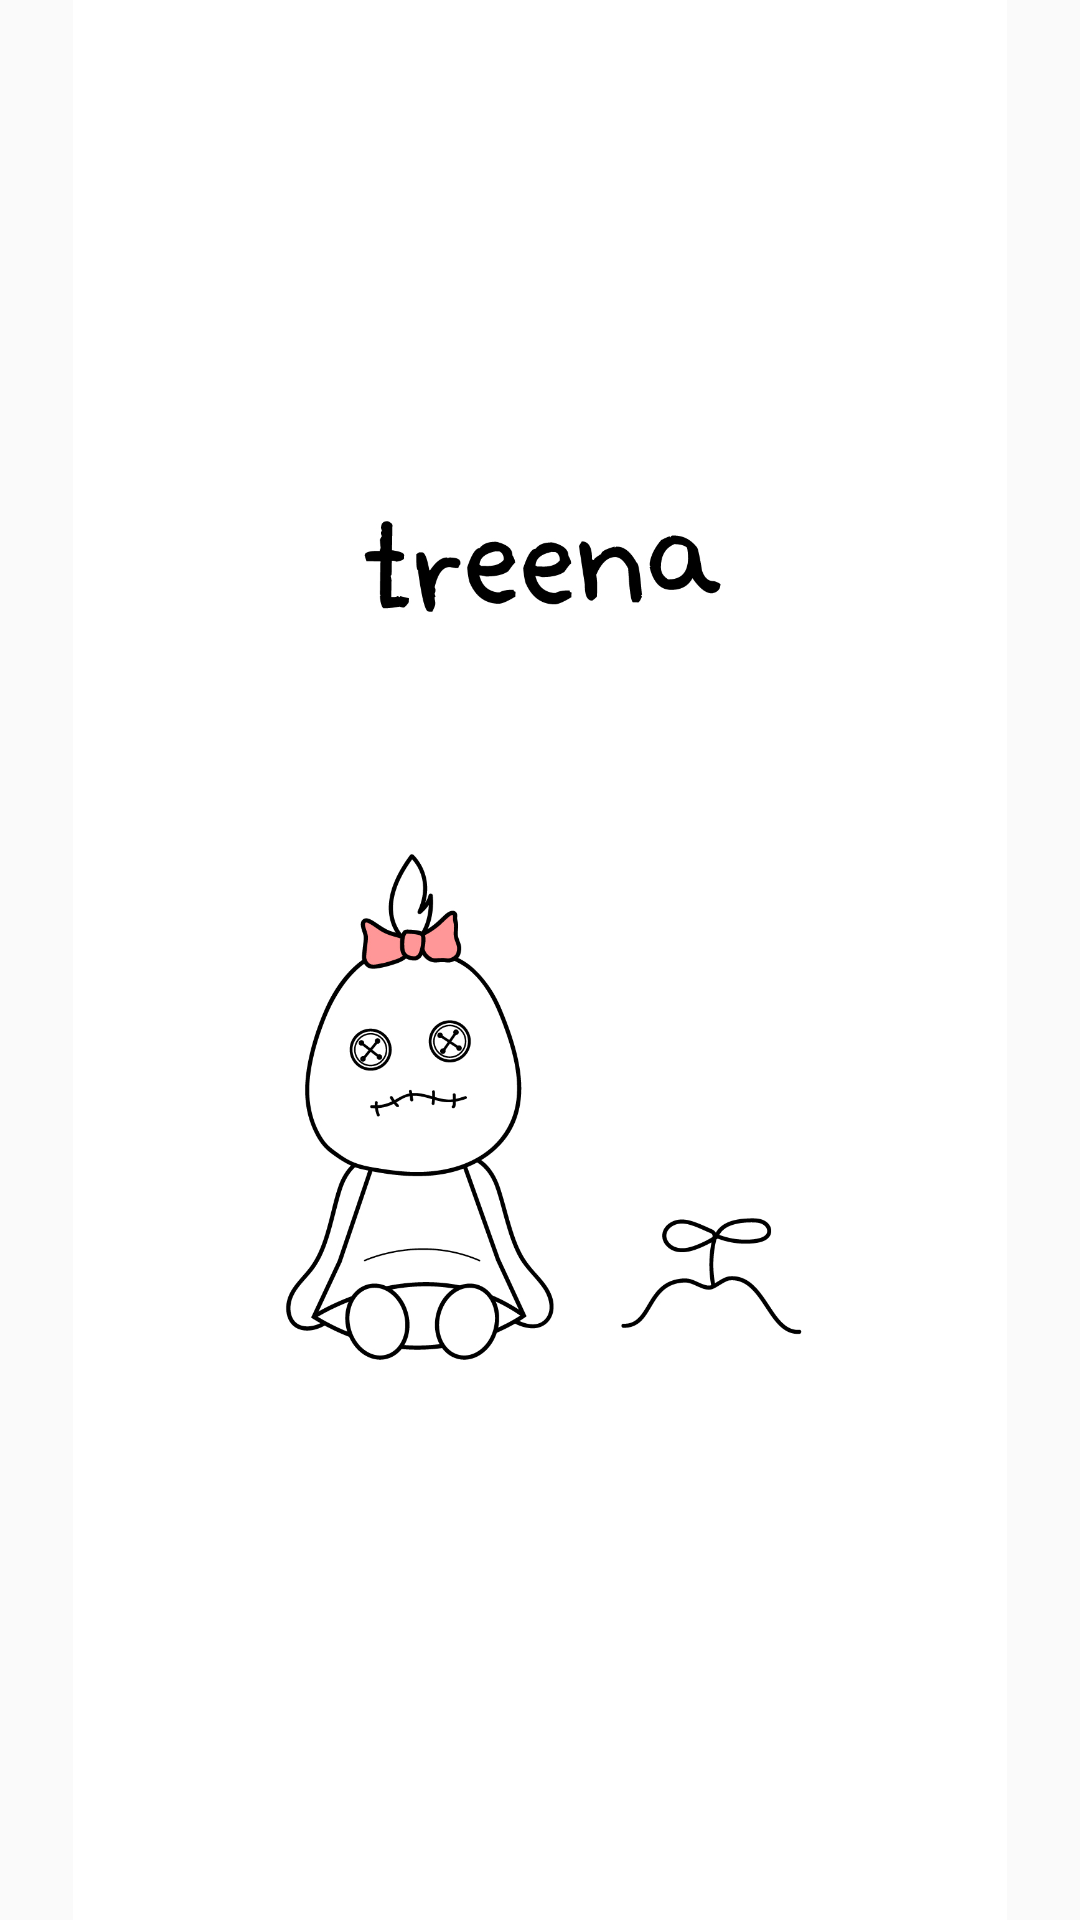

Here is an Android app screen rendered from its layout file. Give the layout XML and the strings, colors and styles it references.
<!-- AndroidManifest.xml: application theme Theme.Treena -->
<!-- res/layout/activity_splash.xml -->
<?xml version="1.0" encoding="utf-8"?>
<androidx.constraintlayout.widget.ConstraintLayout xmlns:android="http://schemas.android.com/apk/res/android"
    xmlns:app="http://schemas.android.com/apk/res-auto"
    xmlns:tools="http://schemas.android.com/tools"
    android:layout_width="match_parent"
    android:layout_height="match_parent"
    tools:context=".SplashActivity">

    <ImageView
        android:id="@+id/imageView_loading"
        android:layout_width="0dp"
        android:layout_height="0dp"
        android:src="@drawable/loading"
        app:layout_constraintBottom_toBottomOf="parent"
        app:layout_constraintEnd_toEndOf="parent"
        app:layout_constraintStart_toStartOf="parent"
        app:layout_constraintTop_toTopOf="parent"
        app:layout_constraintVertical_bias="0.387" />
</androidx.constraintlayout.widget.ConstraintLayout>
<!-- resources referenced by this layout -->
<resources>
  <!-- drawable loading: jpeg bitmap (drawable, 204071 bytes) -->
  <style name="Theme.Treena" parent="Theme.AppCompat.DayNight.NoActionBar">
          
          <item name="colorPrimary">@color/browser_actions_bg_grey</item>
          <item name="colorPrimaryVariant">#000000</item>
          <item name="colorOnPrimary">@color/white</item>
          
          <item name="colorSecondary">#000000</item>
          <item name="colorSecondaryVariant">#000000</item>
          <item name="colorOnSecondary">@color/black</item>
          
          <item name="android:statusBarColor" tools:targetApi="l">?attr/colorPrimaryVariant</item>
          
      </style>
  <!-- not gathered from this repository: default colours our renderer supplied (Android Studio template values) -->
  <color name="black">#FF000000</color>
  <color name="white">#FFFFFFFF</color>
</resources>
